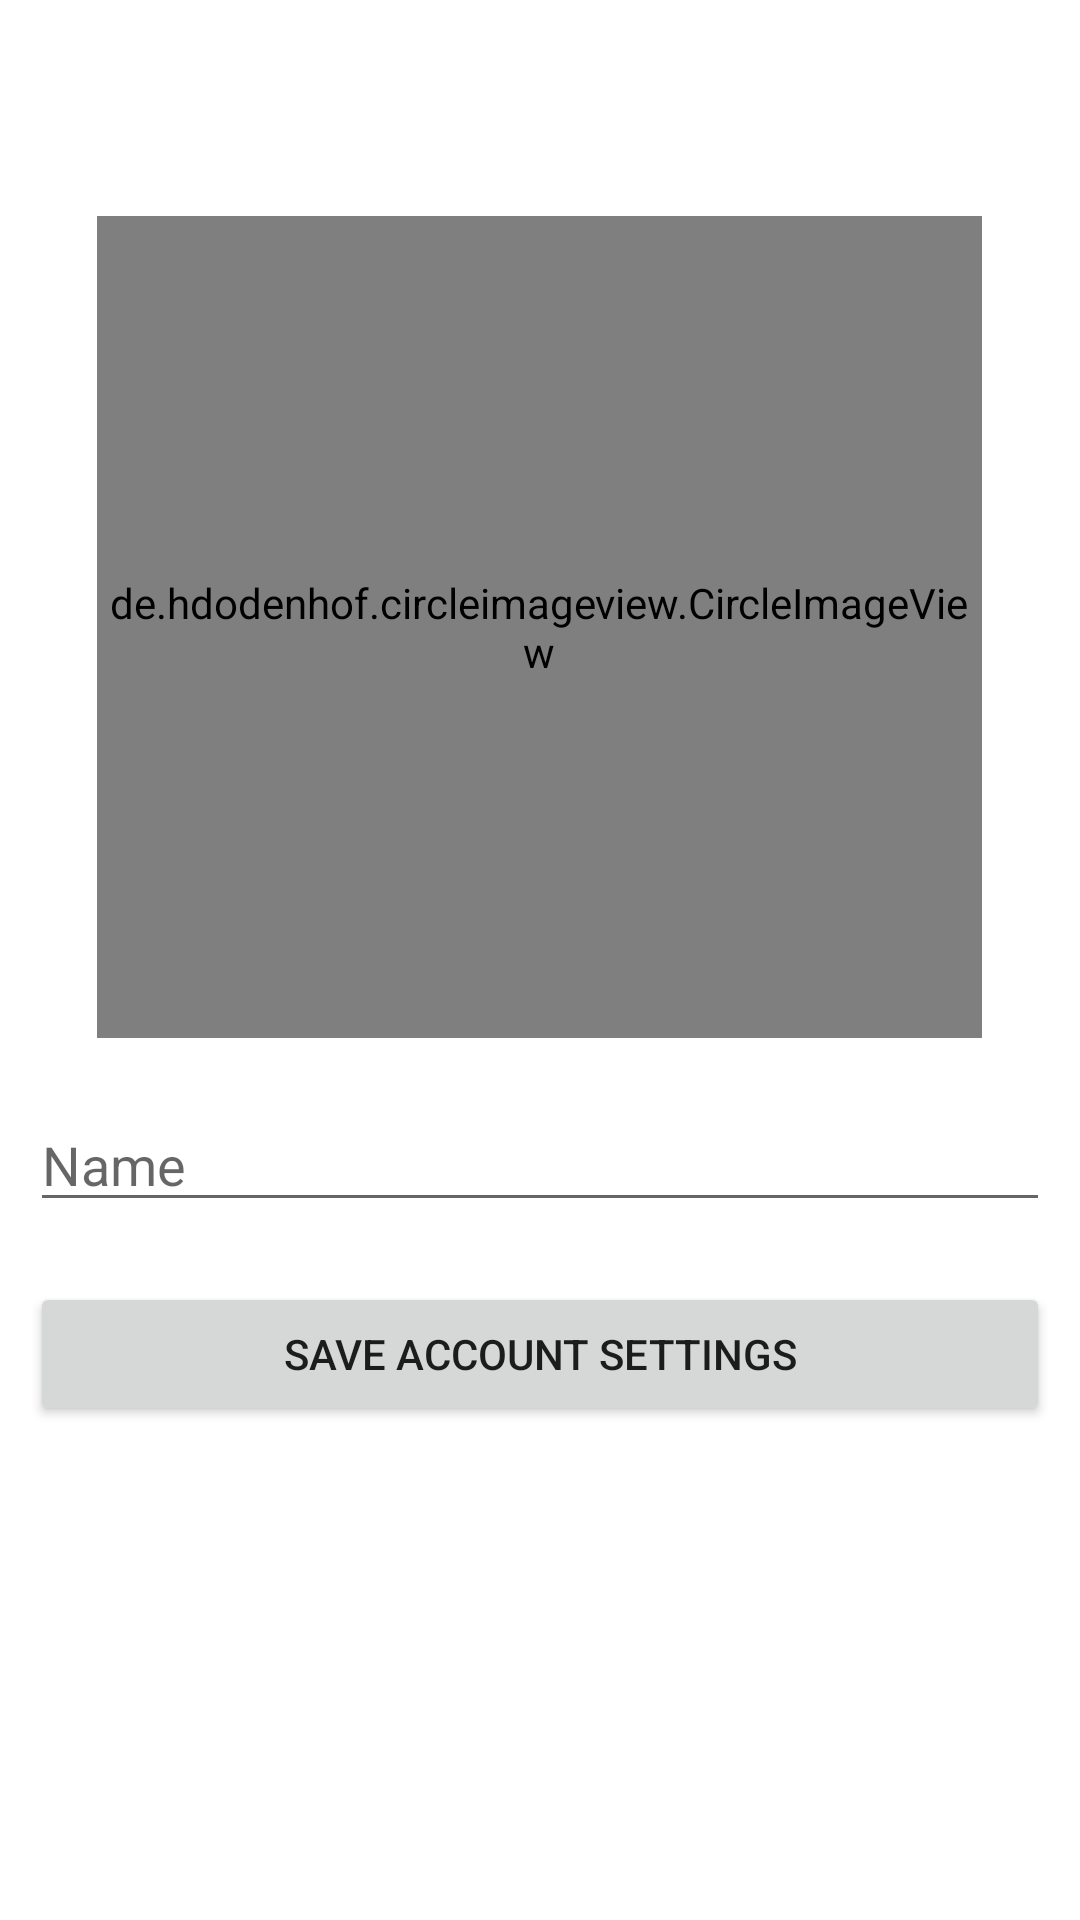

Produce the Android XML layout that renders to this screen, including the resource entries it uses.
<!-- AndroidManifest.xml: application theme Theme.ItsMeTyping -->
<!-- res/layout/activity_setup.xml -->
<?xml version="1.0" encoding="utf-8"?>
<RelativeLayout xmlns:android="http://schemas.android.com/apk/res/android"
    xmlns:app="http://schemas.android.com/apk/res-auto"
    xmlns:tools="http://schemas.android.com/tools"
    android:layout_width="match_parent"
    android:layout_height="match_parent"
    tools:context=".SetupActivity">

    <ProgressBar
        android:id="@+id/setupProgressBar"
        style="?android:attr/progressBarStyleHorizontal"
        android:layout_width="match_parent"
        android:layout_height="wrap_content"
        android:indeterminate="true"
        android:visibility="invisible" />

    <de.hdodenhof.circleimageview.CircleImageView
        android:id="@+id/setup_image"
        android:layout_width="295dp"
        android:layout_height="274dp"
        android:layout_alignParentTop="true"
        android:layout_centerHorizontal="true"
        android:layout_marginTop="72dp"
        android:adjustViewBounds="false"
        android:scaleType="centerCrop"
        android:src="@drawable/profile"
        android:textAlignment="center" />

    <EditText
        android:id="@+id/etSetupName"
        android:layout_width="match_parent"
        android:layout_height="wrap_content"
        android:layout_below="@+id/setup_image"
        android:layout_marginStart="10dp"
        android:layout_marginTop="20dp"
        android:layout_marginEnd="10dp"
        android:layout_marginBottom="10dp"
        android:ems="10"
        android:hint="@string/name"
        android:inputType="textPersonName" />

    <Button
        android:id="@+id/setup_button"
        android:layout_width="match_parent"
        android:layout_height="wrap_content"
        android:layout_below="@+id/etSetupName"
        android:layout_centerHorizontal="true"
        android:layout_margin="10dp"
        android:text="@string/save_account_settings" />



</RelativeLayout>
<!-- resources referenced by this layout -->
<resources>
  <string name="name">Name</string>
  <string name="save_account_settings">Save Account Settings</string>
  <style name="Theme.ItsMeTyping" parent="Theme.MaterialComponents.DayNight.DarkActionBar">
          
          <item name="colorPrimary">@color/dark_purple</item>
          <item name="colorPrimaryVariant">@color/dark_purple</item>
          <item name="colorOnPrimary">@color/white</item>
          
          <item name="colorSecondary">@color/teal_200</item>
          <item name="colorSecondaryVariant">@color/teal_700</item>
          <item name="colorOnSecondary">@color/black</item>
          
          <item name="android:statusBarColor" tools:targetApi="l">?attr/colorPrimaryVariant</item>
          
      </style>
  <color name="dark_purple">#9C27B0</color>
  <color name="white">#FFFFFFFF</color>
  <color name="teal_200">#FF03DAC5</color>
  <color name="teal_700">#FF018786</color>
  <color name="black">#FF000000</color>
</resources>
